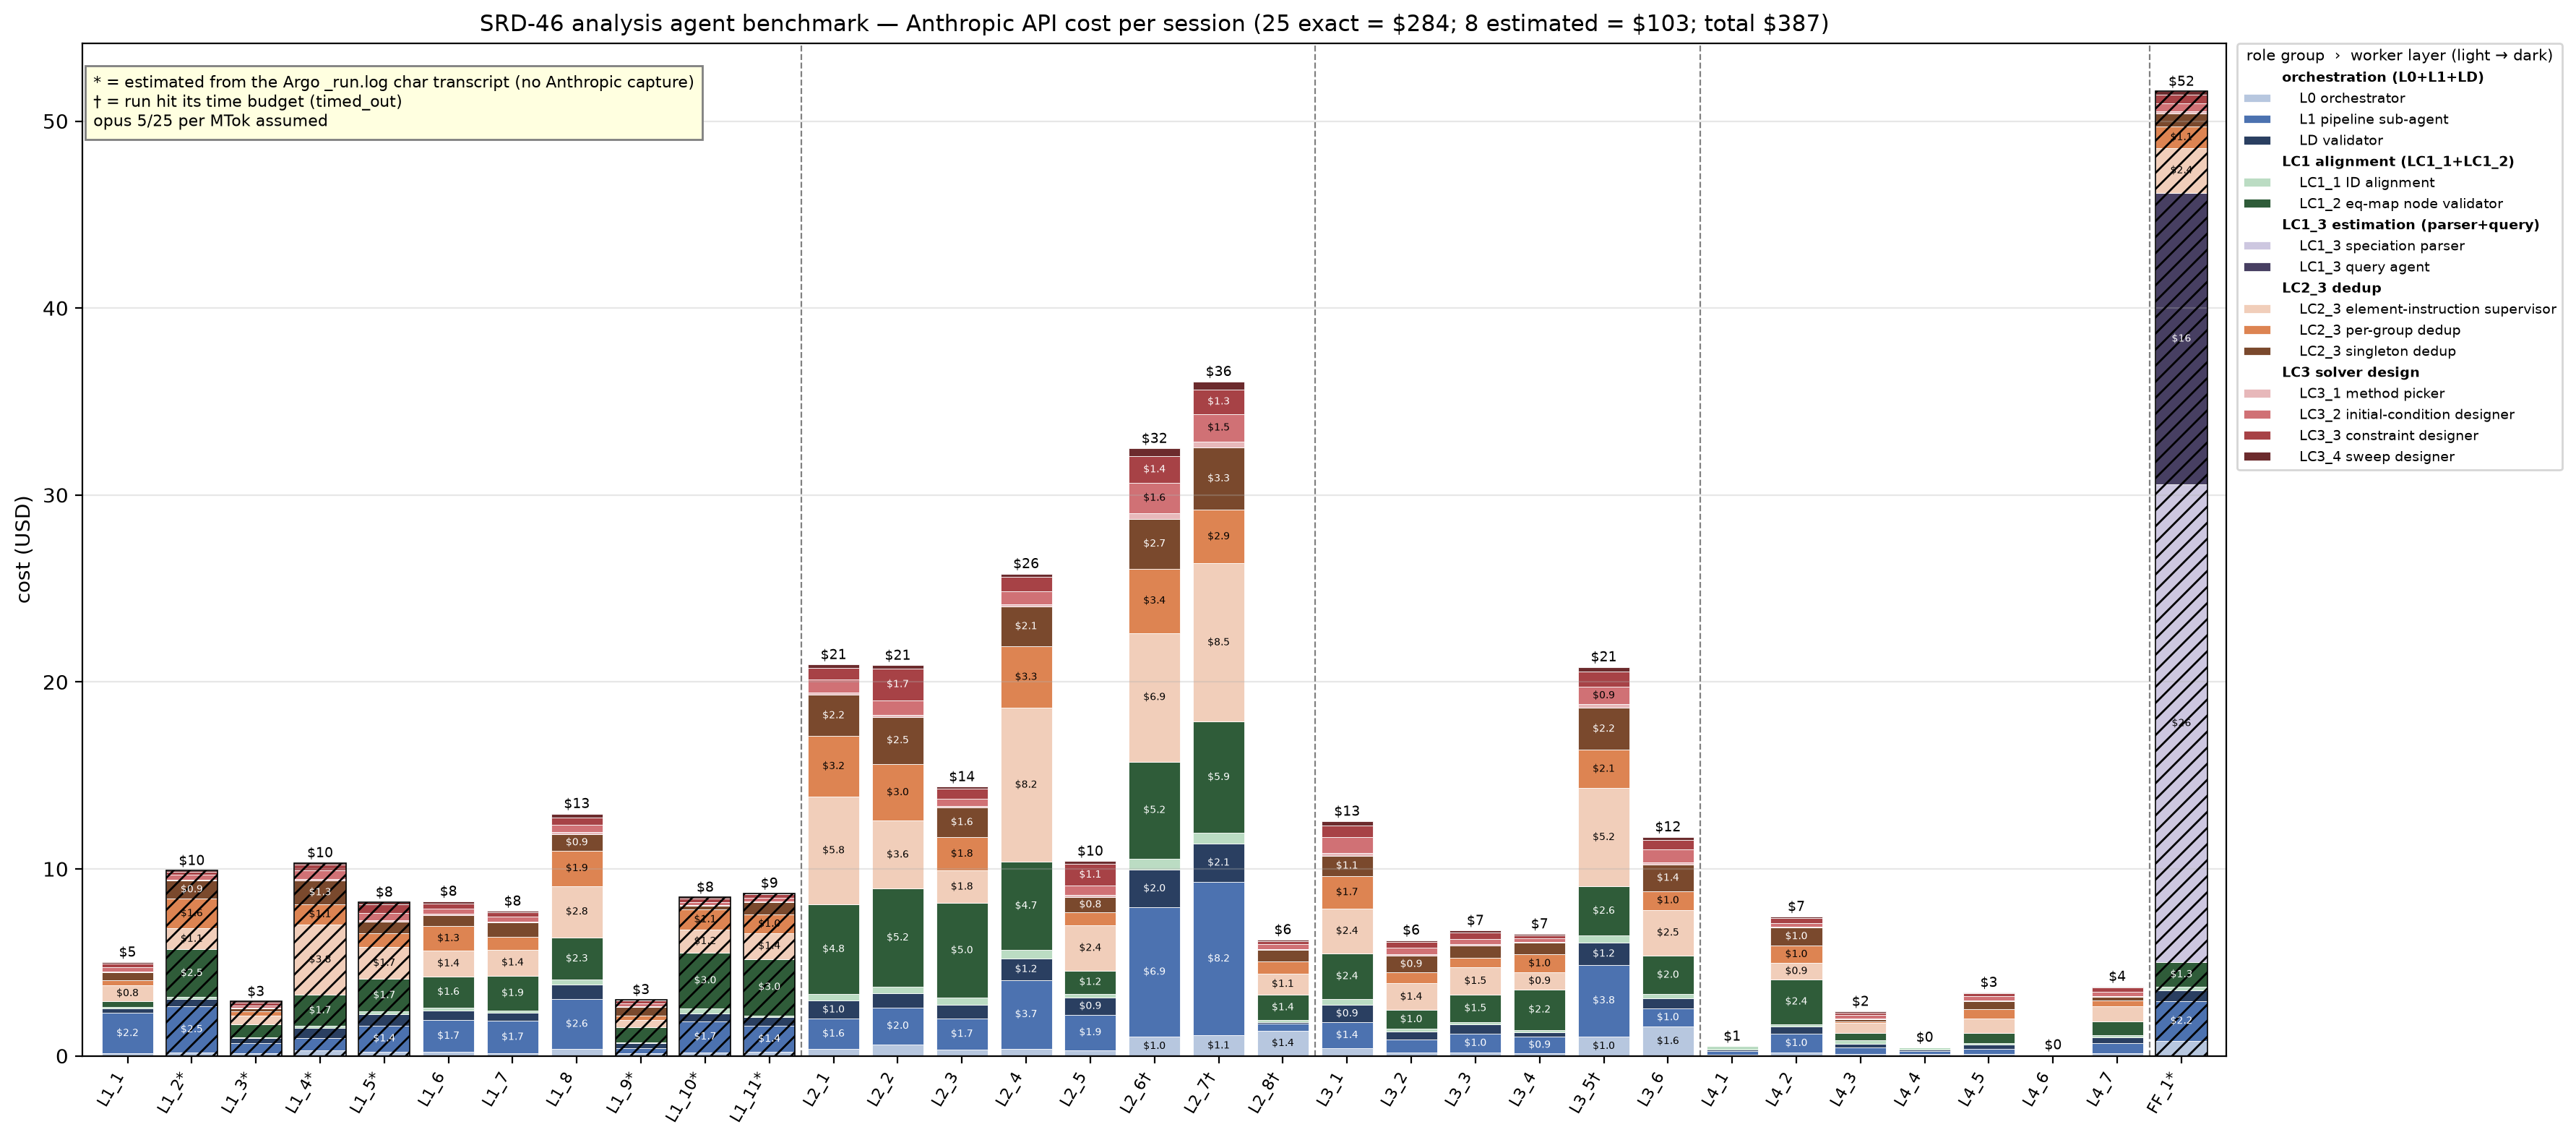

The table this chart was drawn from, first rows:
family, id, session, estimated, timed_out, cost_total_usd, L0 orchestrator, L1 pipeline sub-agent, LD validator, LC1_1 ID alignment, LC1_2 eq-map node validator, LC1_3 speciation parser, LC1_3 query agent, LC2_3 element-instruction supervisor, LC2_3 per-group dedup, LC2_3 singleton dedup, LC3_1 method picker, LC3_2 initial-condition designer, LC3_3 constraint designer, LC3_4 sweep designer
L1, L1_1, L1_1_Ni_glycine_pourbaix_2D, False, False, 5.01, 0.134, 2.154, 0.2615, 0.0776, 0.3028, 0.0, 0.0, 0.8273, 0.2884, 0.4184, 0.0384, 0.2244, 0.2187, 0.0645
L1, L1_2, L1_2_FeCu_citrate_chloride_joint, True, False, 9.909, 0.1863, 2.451, 0.3841, 0.1294, 2.541, 0.0, 0.0, 1.123, 1.615, 0.9364, 0.0406, 0.2723, 0.1714, 0.0595
L1, L1_3, L1_3_Cu_ammonia_pourbaix_2D, True, False, 2.905, 0.1543, 0.5103, 0.274, 0.0577, 0.6966, 0.0, 0.0, 0.4603, 0.2334, 0.1337, 0.0389, 0.1413, 0.1424, 0.062
L1, L1_4, L1_4_Fe_EDTA_vs_citrate, True, False, 10.33, 0.293, 0.6749, 0.5079, 0.1188, 1.666, 0.0, 0.0, 3.761, 1.093, 1.25, 0.076, 0.4769, 0.3012, 0.105
L1, L1_5, L1_5_Cu_EDTA_vs_NTA, True, False, 8.219, 0.2278, 1.393, 0.5986, 0.1522, 1.733, 0.0, 0.0, 1.719, 0.7286, 0.6339, 0.0774, 0.3896, 0.4597, 0.1058
L1, L1_6, L1_6_Cu_vs_Ag_chloride_redox, False, False, 8.266, 0.2172, 1.698, 0.5197, 0.1606, 1.648, 0.0, 0.0, 1.392, 1.3, 0.5879, 0.0783, 0.2641, 0.2645, 0.1361
L1, L1_7, L1_7_CuZn_glycine_ammonia_joint, False, False, 7.741, 0.1448, 1.721, 0.4306, 0.1217, 1.873, 0.0, 0.0, 1.388, 0.6723, 0.7714, 0.0395, 0.2694, 0.2576, 0.0525
L1, L1_8, L1_8_CuZnFe_chloride_pourbaix_triptych, False, False, 12.96, 0.3865, 2.636, 0.8027, 0.2438, 2.263, 0.0, 0.0, 2.754, 1.891, 0.8692, 0.1188, 0.3974, 0.3975, 0.1955
L1, L1_9, L1_9_Cu_ammonia_speciation_E0265, True, False, 3.006, 0.1256, 0.2725, 0.267, 0.0552, 0.8053, 0.0, 0.0, 0.3811, 0.2492, 0.4727, 0.0384, 0.1426, 0.1422, 0.0538
L1, L1_10, L1_10_CuFe_cit_gly_Cl_NH3_pourbaix, True, False, 8.483, 0.1958, 1.663, 0.3893, 0.3028, 2.955, 0.0, 0.0, 1.249, 1.078, 0.1828, 0.0396, 0.1826, 0.1862, 0.0587
L1, L1_11, L1_11_CuFe_cit_gly_Cl_NH3_pourbaix_hydr, True, False, 8.701, 0.2133, 1.385, 0.4599, 0.1106, 3.015, 0.0, 0.0, 1.372, 1.004, 0.6491, 0.0404, 0.201, 0.1855, 0.0657
FF, FF_1, FF_1_Fe_mixed_solvent_speciation, True, False, 51.59, 0.7893, 2.153, 0.5712, 0.1806, 1.322, 25.54, 15.59, 2.414, 1.132, 0.7197, 0.1228, 0.4271, 0.4291, 0.1928
L2, L2_1, L2_1_CuZnNi_chelator_survey, False, False, 20.92, 0.3864, 1.595, 0.9799, 0.359, 4.771, 0.0, 0.0, 5.784, 3.228, 2.205, 0.1183, 0.692, 0.6453, 0.1613
L2, L2_2, L2_2_FeCaMg_sequestrant_survey, False, False, 20.89, 0.6083, 1.982, 0.7598, 0.3522, 5.239, 0.0, 0.0, 3.634, 3.03, 2.533, 0.1166, 0.7626, 1.707, 0.1635
L2, L2_3, L2_3_PbZnCa_chelation_survey, False, False, 14.39, 0.3293, 1.681, 0.7356, 0.3705, 5.048, 0.0, 0.0, 1.754, 1.77, 1.609, 0.0776, 0.3581, 0.5501, 0.1082
L2, L2_4, L2_4_CoNiCu_amino_acid_survey, False, False, 25.79, 0.3864, 3.665, 1.163, 0.46, 4.697, 0.0, 0.0, 8.242, 3.291, 2.135, 0.1162, 0.6905, 0.7832, 0.159
L2, L2_5, L2_5_Ni_antiscale_ligand_rank, False, False, 10.41, 0.2984, 1.907, 0.9035, 0.2191, 1.236, 0.0, 0.0, 2.407, 0.7018, 0.829, 0.1143, 0.5032, 1.136, 0.1581
L2, L2_6, L2_6_CuNiZn_chelator_matrix_3x3, False, True, 32.49, 1.041, 6.896, 2.021, 0.5878, 5.191, 0.0, 0.0, 6.887, 3.435, 2.661, 0.3028, 1.637, 1.404, 0.4212
L2, L2_7, L2_7_FeCaMgZn_antiscale_EDTA_vs_citrate, False, True, 36.07, 1.089, 8.212, 2.053, 0.5823, 5.934, 0.0, 0.0, 8.472, 2.865, 3.343, 0.3072, 1.481, 1.306, 0.4219
L2, L2_8, L2_8_CuZn_shared_limiting_EDTA, False, True, 6.211, 1.353, 0.3665, 0.092, 0.0943, 1.367, 0.0, 0.0, 1.135, 0.6257, 0.6425, 0.0451, 0.2643, 0.1634, 0.0623
L3, L3_1, L3_1_IrvingWilliams_glycine_test, False, False, 12.55, 0.4215, 1.367, 0.9417, 0.302, 2.445, 0.0, 0.0, 2.395, 1.749, 1.092, 0.1531, 0.8164, 0.6473, 0.217
L3, L3_2, L3_2_ChelateEffect_en_vs_ammonia, False, False, 6.189, 0.1951, 0.6689, 0.4523, 0.1455, 0.9794, 0.0, 0.0, 1.431, 0.5929, 0.878, 0.0751, 0.374, 0.2876, 0.1092
L3, L3_3, L3_3_HSAB_Cd_chloride_vs_ammonia, False, False, 6.704, 0.1853, 0.9957, 0.4873, 0.1471, 1.458, 0.0, 0.0, 1.455, 0.5093, 0.6659, 0.0802, 0.2739, 0.3318, 0.1147
L3, L3_4, L3_4_HSAB_CdZn_chloride_ammonia_competit…, False, False, 6.52, 0.1393, 0.8846, 0.2397, 0.1255, 2.162, 0.0, 0.0, 0.9008, 0.9818, 0.6361, 0.0431, 0.1671, 0.1719, 0.0676
L3, L3_5, L3_5_IrvingWilliams_two_ligand_robustnes…, False, True, 20.81, 1.044, 3.823, 1.188, 0.3877, 2.626, 0.0, 0.0, 5.248, 2.058, 2.229, 0.1946, 0.9477, 0.7907, 0.2684
L3, L3_6, L3_6_Chelate_denticity_trend_NH3_en_EDTA, False, False, 11.71, 1.572, 0.967, 0.5419, 0.2221, 2.049, 0.0, 0.0, 2.463, 0.9915, 1.419, 0.1177, 0.6823, 0.5193, 0.1637
L4, L4_1, L4_1_UTh_crown_EDTA_not_in_db, False, False, 0.514, 0.0821, 0.1726, 0.0646, 0.1947, 0.0, 0.0, 0.0, 0.0, 0.0, 0.0, 0.0, 0.0, 0.0, 0.0
L4, L4_2, L4_2_FeCu_citrate_chloride_hot_out_of_en…, False, False, 7.452, 0.18, 0.9969, 0.3911, 0.1295, 2.4, 0.0, 0.0, 0.8572, 0.9553, 0.9608, 0.0403, 0.204, 0.2738, 0.0626
L4, L4_3, L4_3_Acetic_acid_titration_curve, False, False, 2.375, 0.1093, 0.3465, 0.2064, 0.1813, 0.3959, 0.0, 0.0, 0.5073, 0.1048, 0.0901, 0.037, 0.2104, 0.1332, 0.0526
L4, L4_4, L4_4_PuAm_aspirin_citrate_not_in_db, False, False, 0.4562, 0.0959, 0.1611, 0.0796, 0.1195, 0.0, 0.0, 0.0, 0.0, 0.0, 0.0, 0.0, 0.0, 0.0, 0.0
L4, L4_5, L4_5_Cuprium_fake_metal, False, False, 3.392, 0.1098, 0.2651, 0.2235, 0.0746, 0.5675, 0.0, 0.0, 0.7438, 0.5288, 0.426, 0.0372, 0.2239, 0.1403, 0.0514
L4, L4_6, L4_6_CuZn_glycine_EDTA_kinetics, False, False, 0.0505, 0.0505, 0.0, 0.0, 0.0, 0.0, 0.0, 0.0, 0.0, 0.0, 0.0, 0.0, 0.0, 0.0, 0.0
L4, L4_7, L4_7_Ni_glycine_ammonia_ternary, False, False, 3.713, 0.1226, 0.5467, 0.3204, 0.1018, 0.752, 0.0, 0.0, 0.822, 0.3106, 0.166, 0.0384, 0.2388, 0.2415, 0.0522
